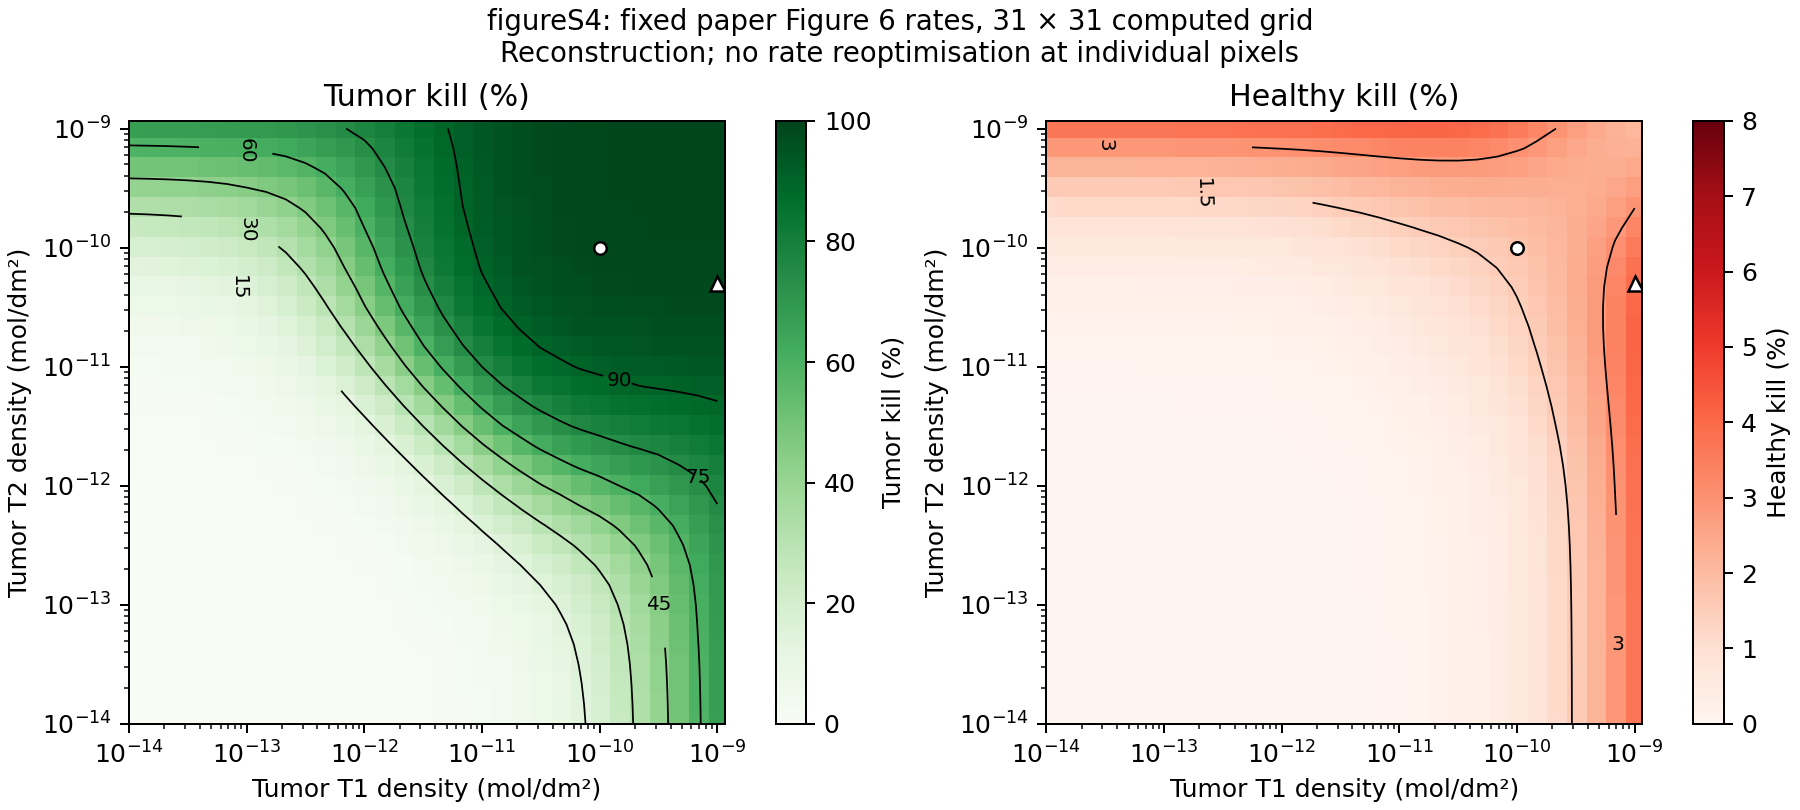

Data behind this chart, as committed beside it:
tumor_T1_mol_dm2, tumor_T2_mol_dm2, healthy_T1_mol_dm2, healthy_T2_mol_dm2, tumor_kill_pct, healthy_kill_pct
1e-14, 1e-14, 2.5e-15, 2.5e-15, 0.004967, 0.0001224
1.4677992676220677e-14, 1e-14, 3.669498169055169e-15, 2.5e-15, 0.006252, 0.0001511
2.1544346900318866e-14, 1e-14, 5.3860867250797165e-15, 2.5e-15, 0.008138, 0.0001932
3.1622776601683796e-14, 1e-14, 7.905694150420949e-15, 2.5e-15, 0.01091, 0.0002551
4.6415888336127726e-14, 1e-14, 1.1603972084031932e-14, 2.5e-15, 0.01497, 0.0003458
6.812920690579622e-14, 1e-14, 1.7032301726449055e-14, 2.5e-15, 0.02093, 0.000479
1e-13, 1e-14, 2.5e-14, 2.5e-15, 0.02967, 0.0006746
1.4677992676220675e-13, 1e-14, 3.669498169055169e-14, 2.5e-15, 0.04249, 0.0009616
2.1544346900318868e-13, 1e-14, 5.386086725079717e-14, 2.5e-15, 0.06128, 0.001383
3.162277660168379e-13, 1e-14, 7.905694150420948e-14, 2.5e-15, 0.08881, 0.002001
4.641588833612772e-13, 1e-14, 1.160397208403193e-13, 2.5e-15, 0.1291, 0.002908
6.812920690579622e-13, 1e-14, 1.7032301726449055e-13, 2.5e-15, 0.188, 0.004239
1e-12, 1e-14, 2.5e-13, 2.5e-15, 0.274, 0.006193
1.4677992676220676e-12, 1e-14, 3.669498169055169e-13, 2.5e-15, 0.3993, 0.009058
2.154434690031878e-12, 1e-14, 5.386086725079695e-13, 2.5e-15, 0.5811, 0.01326
3.1622776601683794e-12, 1e-14, 7.905694150420948e-13, 2.5e-15, 0.8438, 0.01942
4.6415888336127725e-12, 1e-14, 1.1603972084031931e-12, 2.5e-15, 1.222, 0.02845
6.812920690579594e-12, 1e-14, 1.7032301726448986e-12, 2.5e-15, 1.761, 0.04167
1e-11, 1e-14, 2.5e-12, 2.5e-15, 2.527, 0.06099
1.4677992676220676e-11, 1e-14, 3.669498169055169e-12, 2.5e-15, 3.604, 0.08921
2.1544346900318777e-11, 1e-14, 5.386086725079694e-12, 2.5e-15, 5.107, 0.1303
3.1622776601683794e-11, 1e-14, 7.905694150420948e-12, 2.5e-15, 7.183, 0.1899
4.641588833612773e-11, 1e-14, 1.1603972084031932e-11, 2.5e-15, 10.01, 0.2761
6.812920690579594e-11, 1e-14, 1.7032301726448986e-11, 2.5e-15, 13.81, 0.3995
1e-10, 1e-14, 2.5e-11, 2.5e-15, 18.76, 0.5748
1.4677992676220674e-10, 1e-14, 3.6694981690551686e-11, 2.5e-15, 25, 0.8199
2.1544346900318779e-10, 1e-14, 5.3860867250796947e-11, 2.5e-15, 32.5, 1.156
3.1622776601683795e-10, 1e-14, 7.905694150420949e-11, 2.5e-15, 41.01, 1.604
4.6415888336127727e-10, 1e-14, 1.1603972084031932e-10, 2.5e-15, 50.04, 2.181
6.812920690579594e-10, 1e-14, 1.7032301726448985e-10, 2.5e-15, 58.96, 2.888
1e-09, 1e-14, 2.5e-10, 2.5e-15, 67.17, 3.707
1e-14, 1.4677992676220677e-14, 2.5e-15, 3.669498169055169e-15, 0.006252, 0.0001511
1.4677992676220677e-14, 1.4677992676220677e-14, 3.669498169055169e-15, 3.669498169055169e-15, 0.007653, 0.0001799
2.1544346900318866e-14, 1.4677992676220677e-14, 5.3860867250797165e-15, 3.669498169055169e-15, 0.009708, 0.0002221
3.1622776601683796e-14, 1.4677992676220677e-14, 7.905694150420949e-15, 3.669498169055169e-15, 0.01272, 0.0002841
4.6415888336127726e-14, 1.4677992676220677e-14, 1.1603972084031932e-14, 3.669498169055169e-15, 0.01715, 0.0003751
6.812920690579622e-14, 1.4677992676220677e-14, 1.7032301726449055e-14, 3.669498169055169e-15, 0.02364, 0.0005087
1e-13, 1.4677992676220677e-14, 2.5e-14, 3.669498169055169e-15, 0.03317, 0.0007047
1.4677992676220675e-13, 1.4677992676220677e-14, 3.669498169055169e-14, 3.669498169055169e-15, 0.04713, 0.0009924
2.1544346900318868e-13, 1.4677992676220677e-14, 5.386086725079717e-14, 3.669498169055169e-15, 0.06759, 0.001415
3.162277660168379e-13, 1.4677992676220677e-14, 7.905694150420948e-14, 3.669498169055169e-15, 0.09755, 0.002034
4.641588833612772e-13, 1.4677992676220677e-14, 1.160397208403193e-13, 3.669498169055169e-15, 0.1414, 0.002944
6.812920690579622e-13, 1.4677992676220677e-14, 1.7032301726449055e-13, 3.669498169055169e-15, 0.2054, 0.004278
1e-12, 1.4677992676220677e-14, 2.5e-13, 3.669498169055169e-15, 0.2986, 0.006236
1.4677992676220676e-12, 1.4677992676220677e-14, 3.669498169055169e-13, 3.669498169055169e-15, 0.4341, 0.009109
2.154434690031878e-12, 1.4677992676220677e-14, 5.386086725079695e-13, 3.669498169055169e-15, 0.6302, 0.01332
3.1622776601683794e-12, 1.4677992676220677e-14, 7.905694150420948e-13, 3.669498169055169e-15, 0.9125, 0.0195
4.6415888336127725e-12, 1.4677992676220677e-14, 1.1603972084031931e-12, 3.669498169055169e-15, 1.316, 0.02855
6.812920690579594e-12, 1.4677992676220677e-14, 1.7032301726448986e-12, 3.669498169055169e-15, 1.888, 0.04179
1e-11, 1.4677992676220677e-14, 2.5e-12, 3.669498169055169e-15, 2.693, 0.06116
1.4677992676220676e-11, 1.4677992676220677e-14, 3.669498169055169e-12, 3.669498169055169e-15, 3.815, 0.08943
2.1544346900318777e-11, 1.4677992676220677e-14, 5.386086725079694e-12, 3.669498169055169e-15, 5.363, 0.1306
3.1622776601683794e-11, 1.4677992676220677e-14, 7.905694150420948e-12, 3.669498169055169e-15, 7.48, 0.1903
4.641588833612773e-11, 1.4677992676220677e-14, 1.1603972084031932e-11, 3.669498169055169e-15, 10.34, 0.2766
6.812920690579594e-11, 1.4677992676220677e-14, 1.7032301726448986e-11, 3.669498169055169e-15, 14.15, 0.4001
1e-10, 1.4677992676220677e-14, 2.5e-11, 3.669498169055169e-15, 19.1, 0.5755
1.4677992676220674e-10, 1.4677992676220677e-14, 3.6694981690551686e-11, 3.669498169055169e-15, 25.31, 0.8207
2.1544346900318779e-10, 1.4677992676220677e-14, 5.3860867250796947e-11, 3.669498169055169e-15, 32.76, 1.157
3.1622776601683795e-10, 1.4677992676220677e-14, 7.905694150420949e-11, 3.669498169055169e-15, 41.22, 1.605
4.6415888336127727e-10, 1.4677992676220677e-14, 1.1603972084031932e-10, 3.669498169055169e-15, 50.19, 2.182
... 901 more rows
